Image classification data set "dataset_merged" (fatmanurpolat15/SAS on GitHub). Class labels (4): diger, enkaz, kaya, mayin.

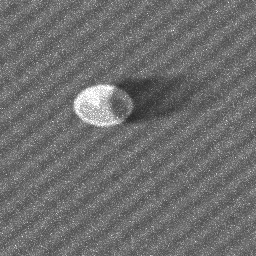
Label: mayin

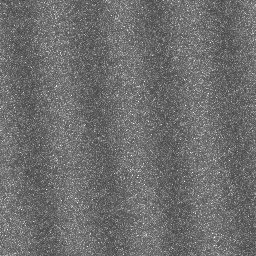
Label: diger

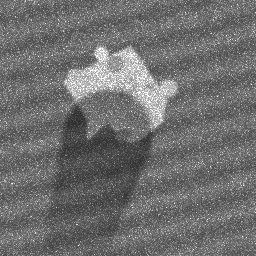
Label: kaya

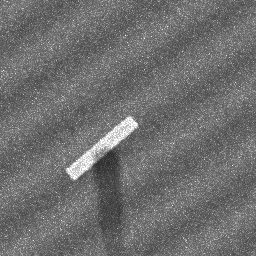
Label: enkaz

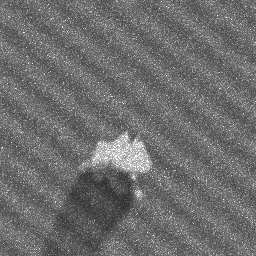
Label: kaya

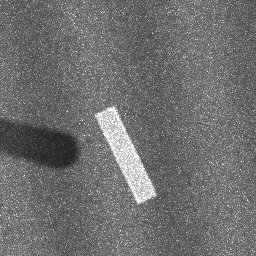
Label: enkaz
